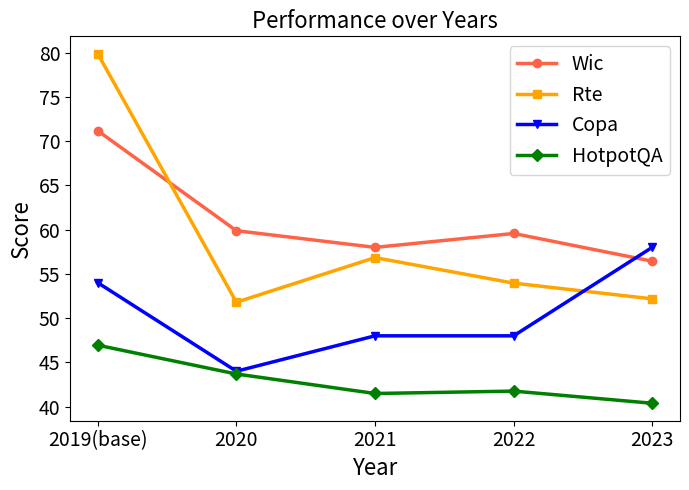

Recreate this plot in Python.
import pandas as pd
import matplotlib.pyplot as plt

# Data provided by the user
data = {
    "dataset": ["Wic", "Rte", "Copa", "hotpot-acc"],
    "2019(base)": [71.15987461, 79.85611511, 54, 46.94119641],
    "2020": [59.87460815, 51.79856115, 44, 43.68751059],
    "2021": [57.99, 56.834532, 48, 41.484494],
    "2022": [59.56112, 53.95, 48, 41.75563464],
    "2023": [56.42633229, 52.17391, 58, 40.3829]
}

# Create a DataFrame
df = pd.DataFrame(data)

# Setting the 'dataset' column as the index
df.set_index('dataset', inplace=True)

# Transposing the DataFrame to have years as the x-axis and datasets as lines
df = df.transpose()

# Plotting the data
plt.figure(figsize=(7, 5))
print(df)
plt.plot(df.index, df['Wic'], marker='o', label='Wic', color="tomato", linewidth=2.5)

# Plot for Rte
plt.plot(df.index, df['Rte'], marker='s', label='Rte', color="orange", linewidth=2.5)

# Plot for Copa
plt.plot(df.index, df['Copa'], marker='v', label='Copa', color="blue", linewidth=2.5)

# Plot for hotpot-acc (HotpotQA)
plt.plot(df.index, df['hotpot-acc'], marker='D', label='HotpotQA', color="green", linewidth=2.5)


plt.title('Performance over Years',fontsize=16)
plt.xlabel('Year',fontsize=16)
plt.ylabel('Score',fontsize=16)
plt.legend(title='Dataset')
plt.xticks(fontsize=14)
plt.yticks(fontsize=14)
# 设置坐标标签字体大小
# 设置图例字体大小
plt.legend(fontsize=14)
plt.tight_layout()
plt.savefig('pro.pdf', bbox_inches='tight')
plt.show()



